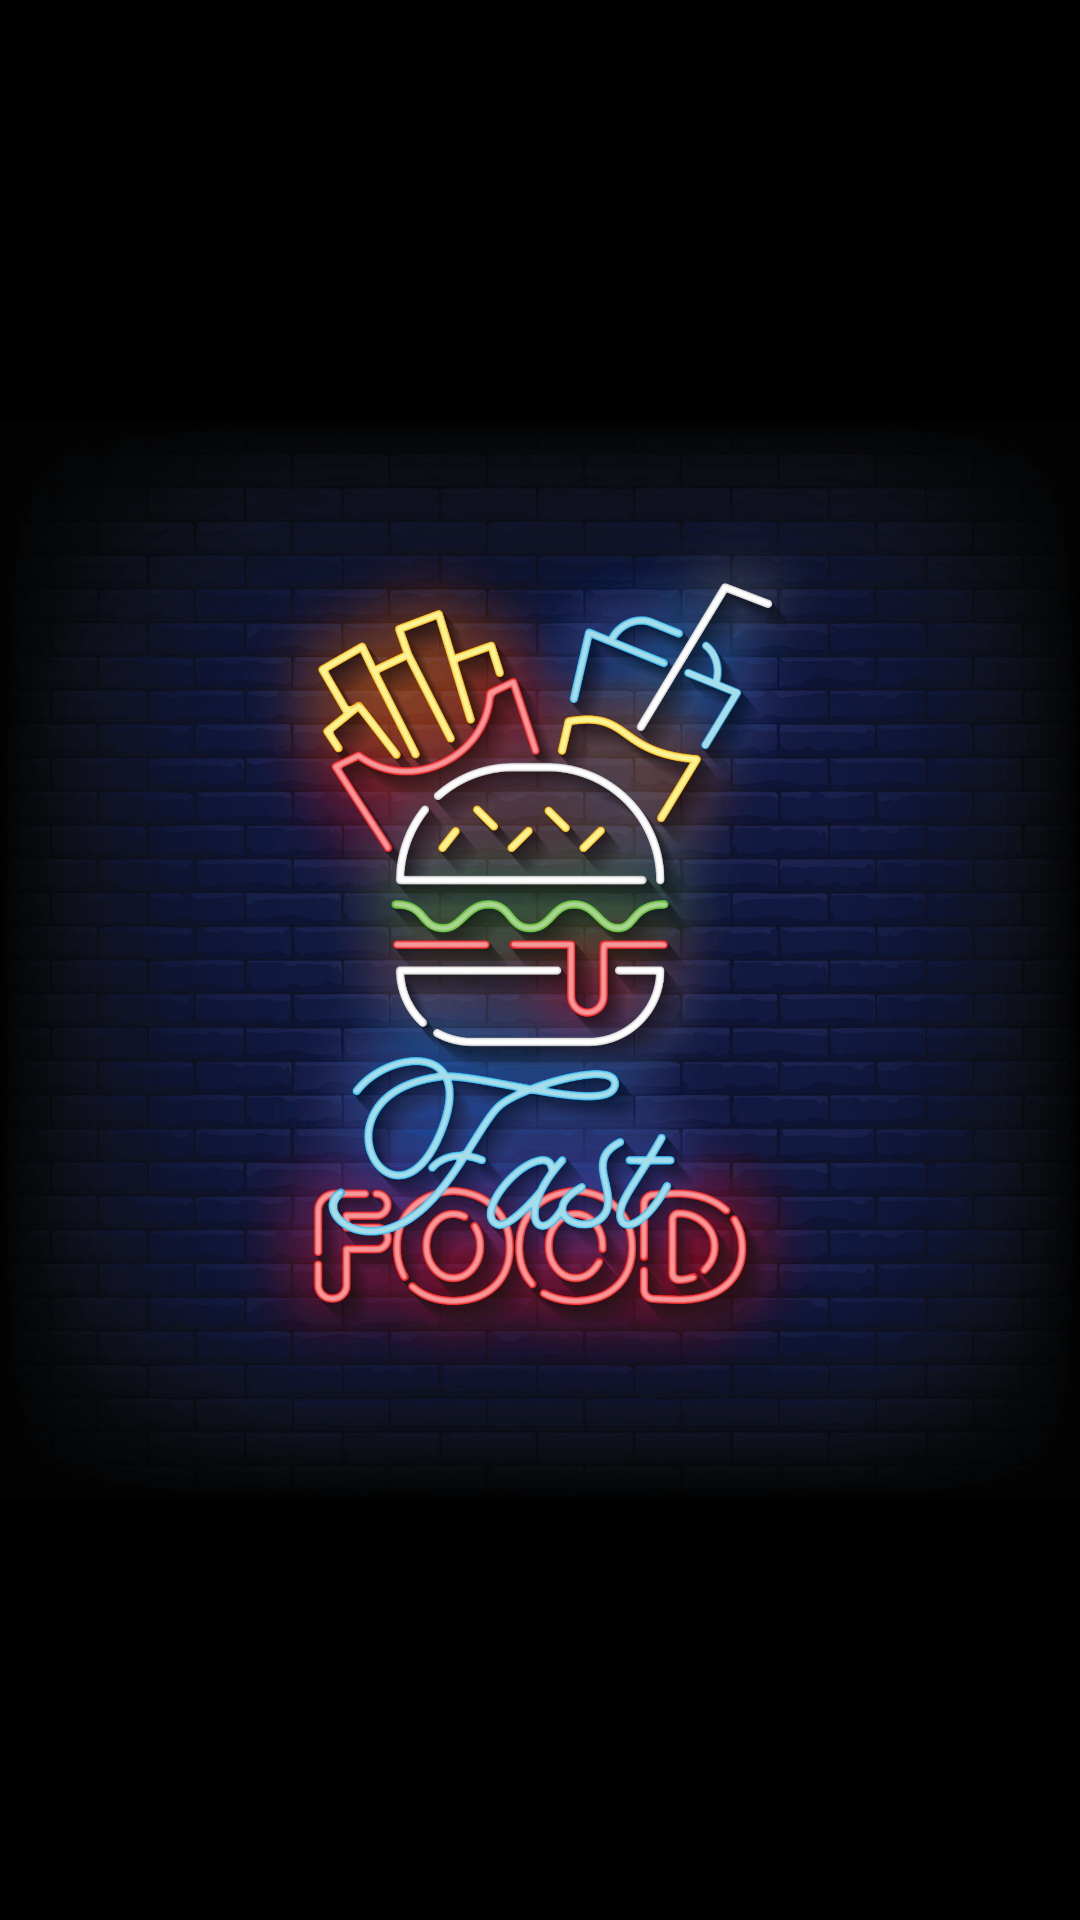

Write the Android layout XML for this screen, with the resource values it uses.
<!-- AndroidManifest.xml: application theme Theme.Roop -->
<!-- res/layout/fragment_food.xml -->
<?xml version="1.0" encoding="utf-8"?>
<FrameLayout xmlns:android="http://schemas.android.com/apk/res/android"
    xmlns:app="http://schemas.android.com/apk/res-auto"
    xmlns:tools="http://schemas.android.com/tools"
    android:layout_width="match_parent"
    android:layout_height="match_parent"
    android:background="#000000"
    tools:context=".fragment.foodFragment">

    <ImageView
        android:id="@+id/imageView"
        android:layout_width="wrap_content"
        android:layout_height="wrap_content"
        android:src="@drawable/food_neon_bg"
       />
</FrameLayout>
<!-- resources referenced by this layout -->
<resources>
  <!-- drawable food_neon_bg: jpg bitmap (drawable, 559101 bytes) -->
  <style name="Theme.Roop" parent="Theme.MaterialComponents.DayNight.DarkActionBar">
          
          <item name="colorPrimary">@color/purple_500</item>
          <item name="colorPrimaryVariant">@color/purple_700</item>
          <item name="colorOnPrimary">@color/white</item>
          
          <item name="colorSecondary">@color/teal_200</item>
          <item name="colorSecondaryVariant">@color/teal_700</item>
          <item name="colorOnSecondary">@color/black</item>
          
          <item name="android:statusBarColor" tools:targetApi="l">?attr/colorPrimaryVariant</item>
          
      </style>
  <!-- not gathered from this repository: default colours our renderer supplied (Android Studio template values) -->
  <color name="purple_500">#FF6200EE</color>
  <color name="purple_700">#FF3700B3</color>
  <color name="teal_200">#FF03DAC5</color>
  <color name="teal_700">#FF018786</color>
  <color name="black">#FF000000</color>
  <color name="white">#FFFFFFFF</color>
</resources>
